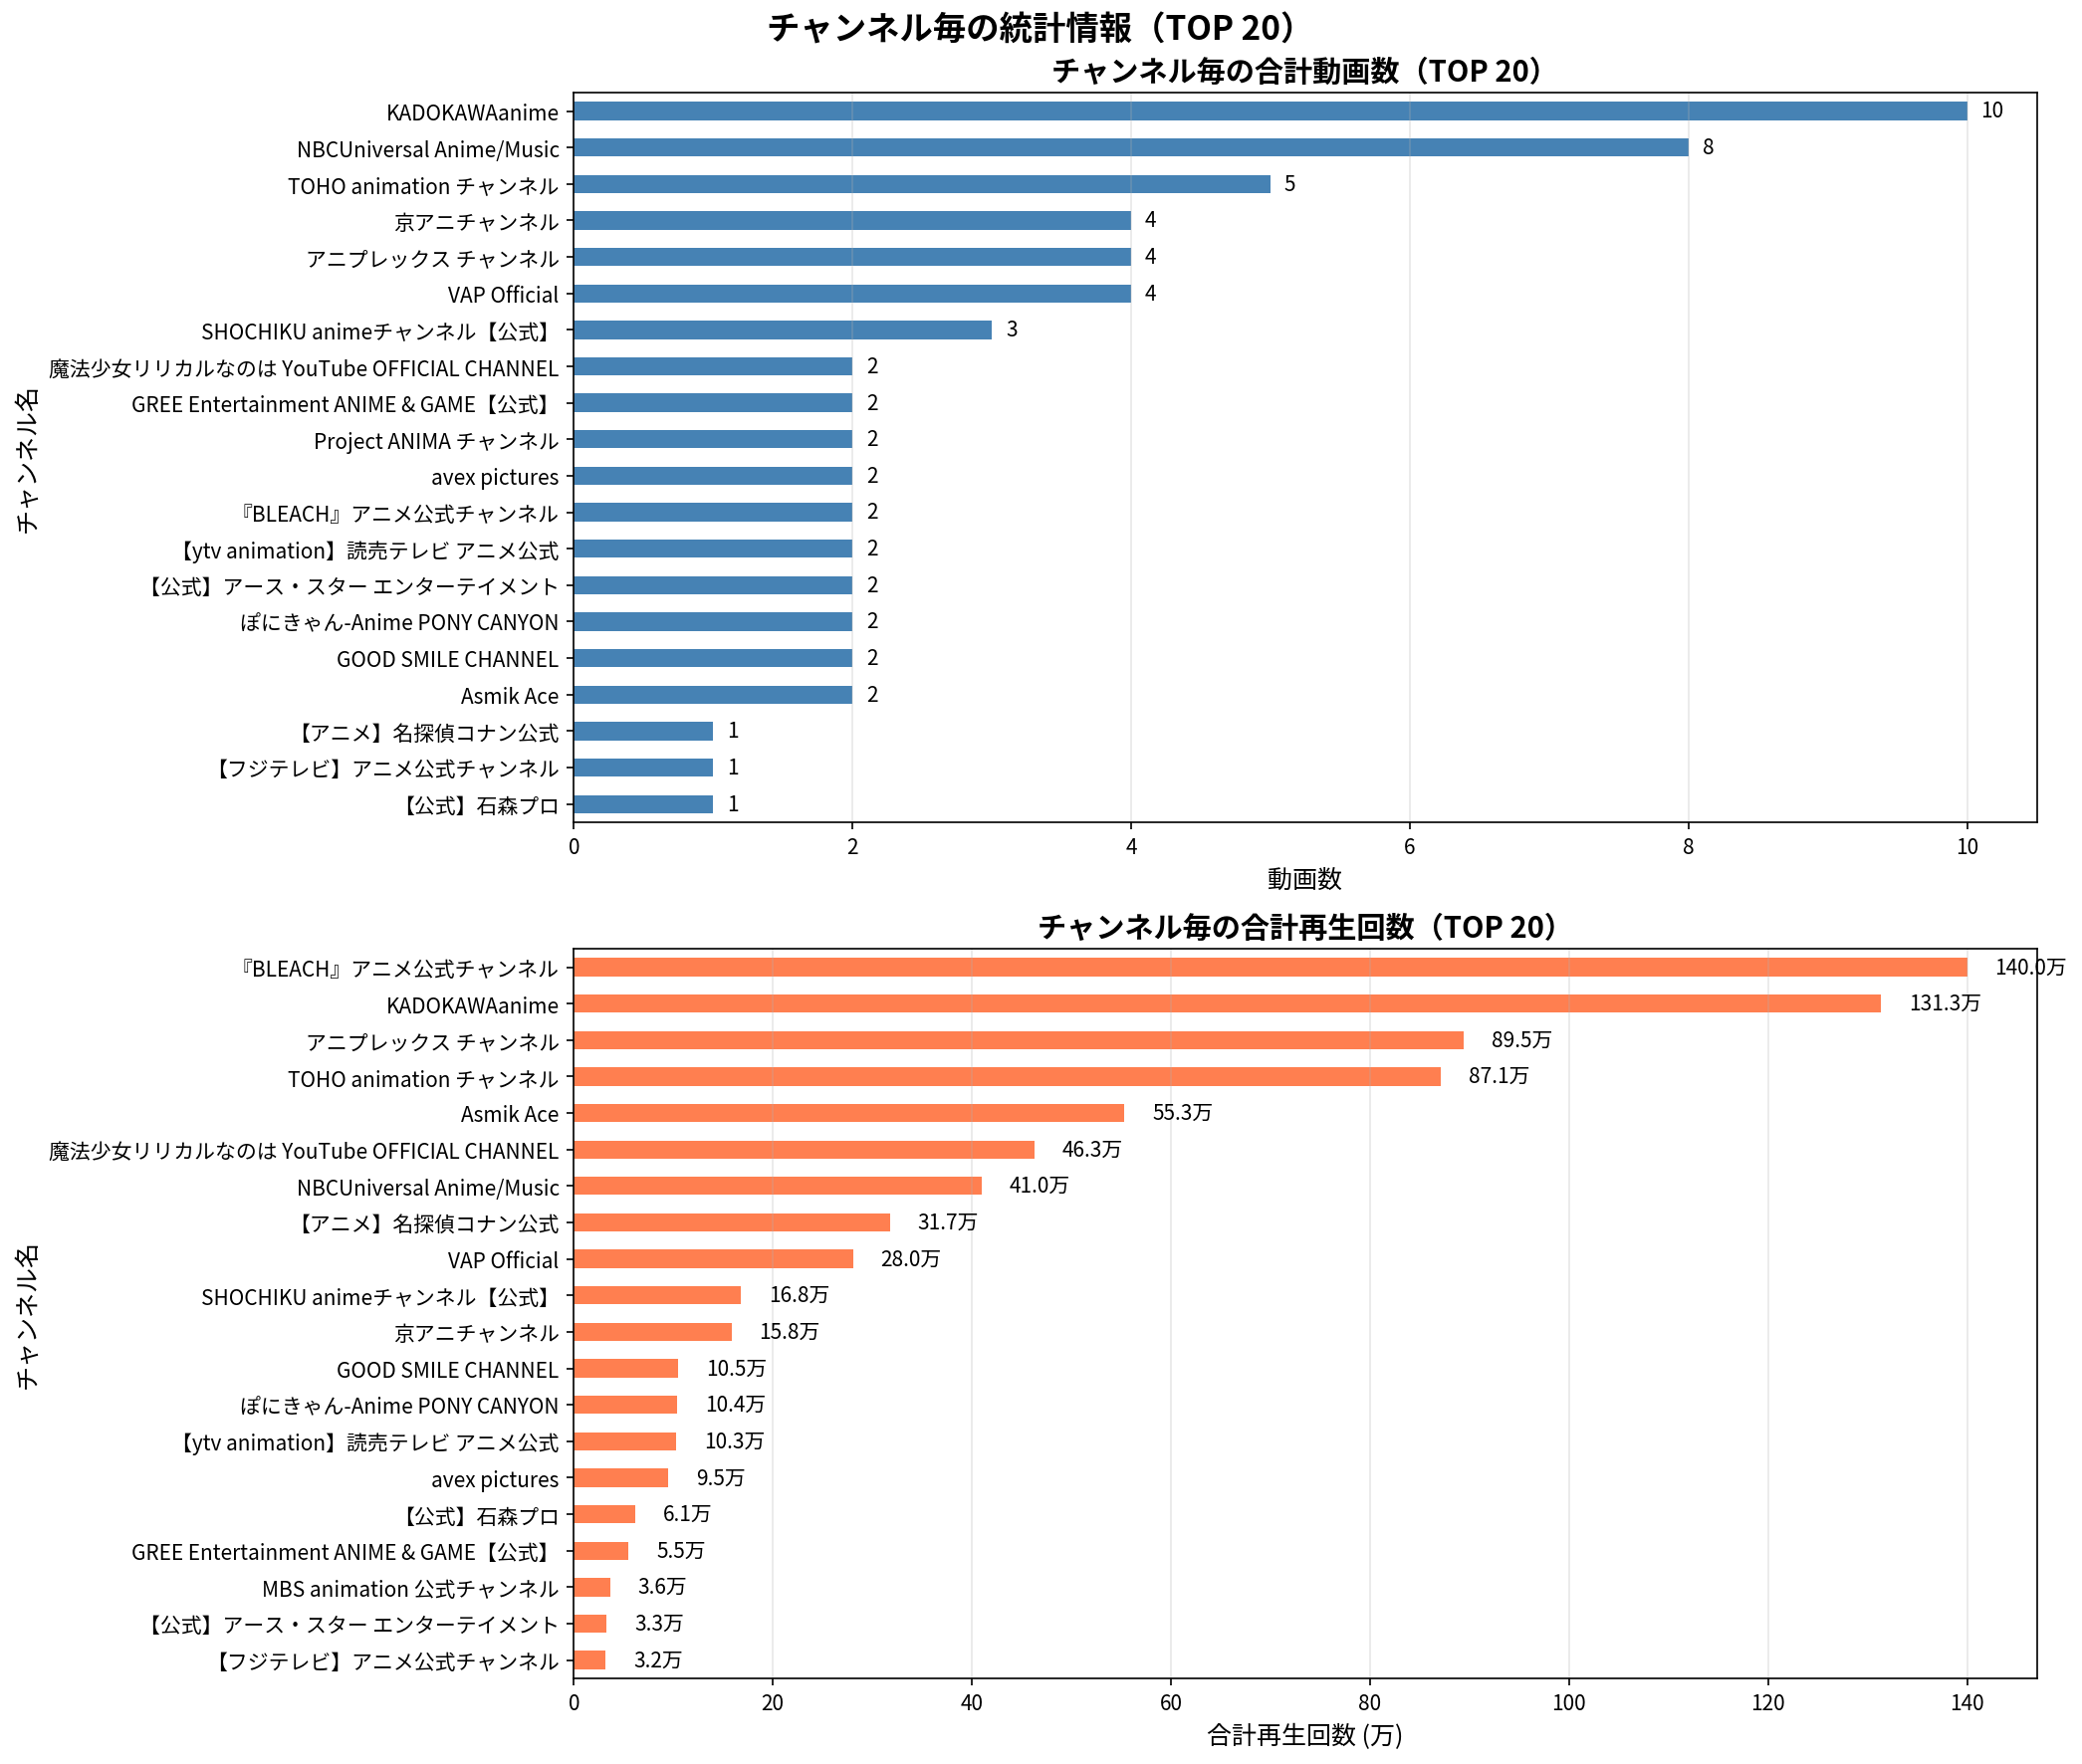

Data behind this chart, as committed beside it:
ランク, チャンネル名, 動画数, 合計再生回数, 平均再生回数
1, 『BLEACH』アニメ公式チャンネル, 2, 1399896, 699948
2, KADOKAWAanime, 10, 1312960, 131296
3, アニプレックス チャンネル, 4, 894578, 223644
4, TOHO animation チャンネル, 5, 871113, 174223
5, Asmik Ace, 2, 553052, 276526
6, 魔法少女リリカルなのは YouTube OFFICIAL CHANNEL, 2, 462823, 231412
7, NBCUniversal Anime/Music, 8, 409660, 51208
8, 【アニメ】名探偵コナン公式, 1, 317450, 317450
9, VAP Official, 4, 280460, 70115
10, SHOCHIKU animeチャンネル【公式】, 3, 167511, 55837
11, 京アニチャンネル, 4, 158372, 39593
12, GOOD SMILE CHANNEL, 2, 104724, 52362
13, ぽにきゃん-Anime PONY CANYON, 2, 103580, 51790
14, 【ytv animation】読売テレビ アニメ公式, 2, 102881, 51440
15, avex pictures, 2, 95045, 47522
16, 【公式】石森プロ, 1, 61369, 61369
17, GREE Entertainment ANIME & GAME【公式】, 2, 55125, 27562
18, MBS animation 公式チャンネル, 1, 36411, 36411
19, 【公式】アース・スター エンターテイメント, 2, 32957, 16478
20, 【フジテレビ】アニメ公式チャンネル, 1, 31676, 31676
21, ベイチューブ | BEYBLADE Channel, 1, 25954, 25954
22, バンドリちゃんねる☆, 1, 23358, 23358
23, Project ANIMA チャンネル, 2, 14789, 7394
24, 宝島社公式, 1, 11113, 11113
25, アニメ『神の雫』official YouTube channel, 1, 8883, 8883
